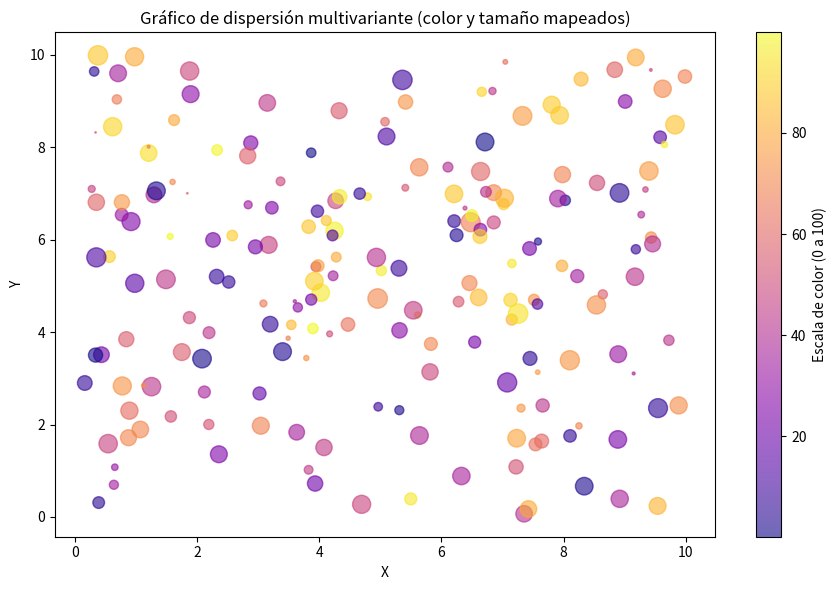

This chart was generated by the following Python code:
import numpy as np
import matplotlib.pyplot as plt


def main() -> None:
    """
    Genera un conjunto de datos multivariante y crea un gráfico de dispersión
    donde:
      - X, Y ~ Uniforme(0, 10)
      - Color (c) ~ Uniforme(0, 100)
      - Tamaño (s) ~ Uniforme(0, 1) * 200
    """
    rng = np.random.default_rng()

    x = rng.uniform(0, 10, 200)
    y = rng.uniform(0, 10, 200)
    colores = rng.uniform(0, 100, 200)
    tamanos = rng.random(200) * 200

    plt.figure(figsize=(9, 6))
    dispersion = plt.scatter(
        x,
        y,
        c=colores,
        s=tamanos,
        cmap="plasma",
        alpha=0.6,
    )

    plt.title("Gráfico de dispersión multivariante (color y tamaño mapeados)")
    plt.xlabel("X")
    plt.ylabel("Y")

    barra_colores = plt.colorbar(dispersion)
    barra_colores.set_label("Escala de color (0 a 100)")

    plt.tight_layout()
    plt.show()


if __name__ == "__main__":
    main()


